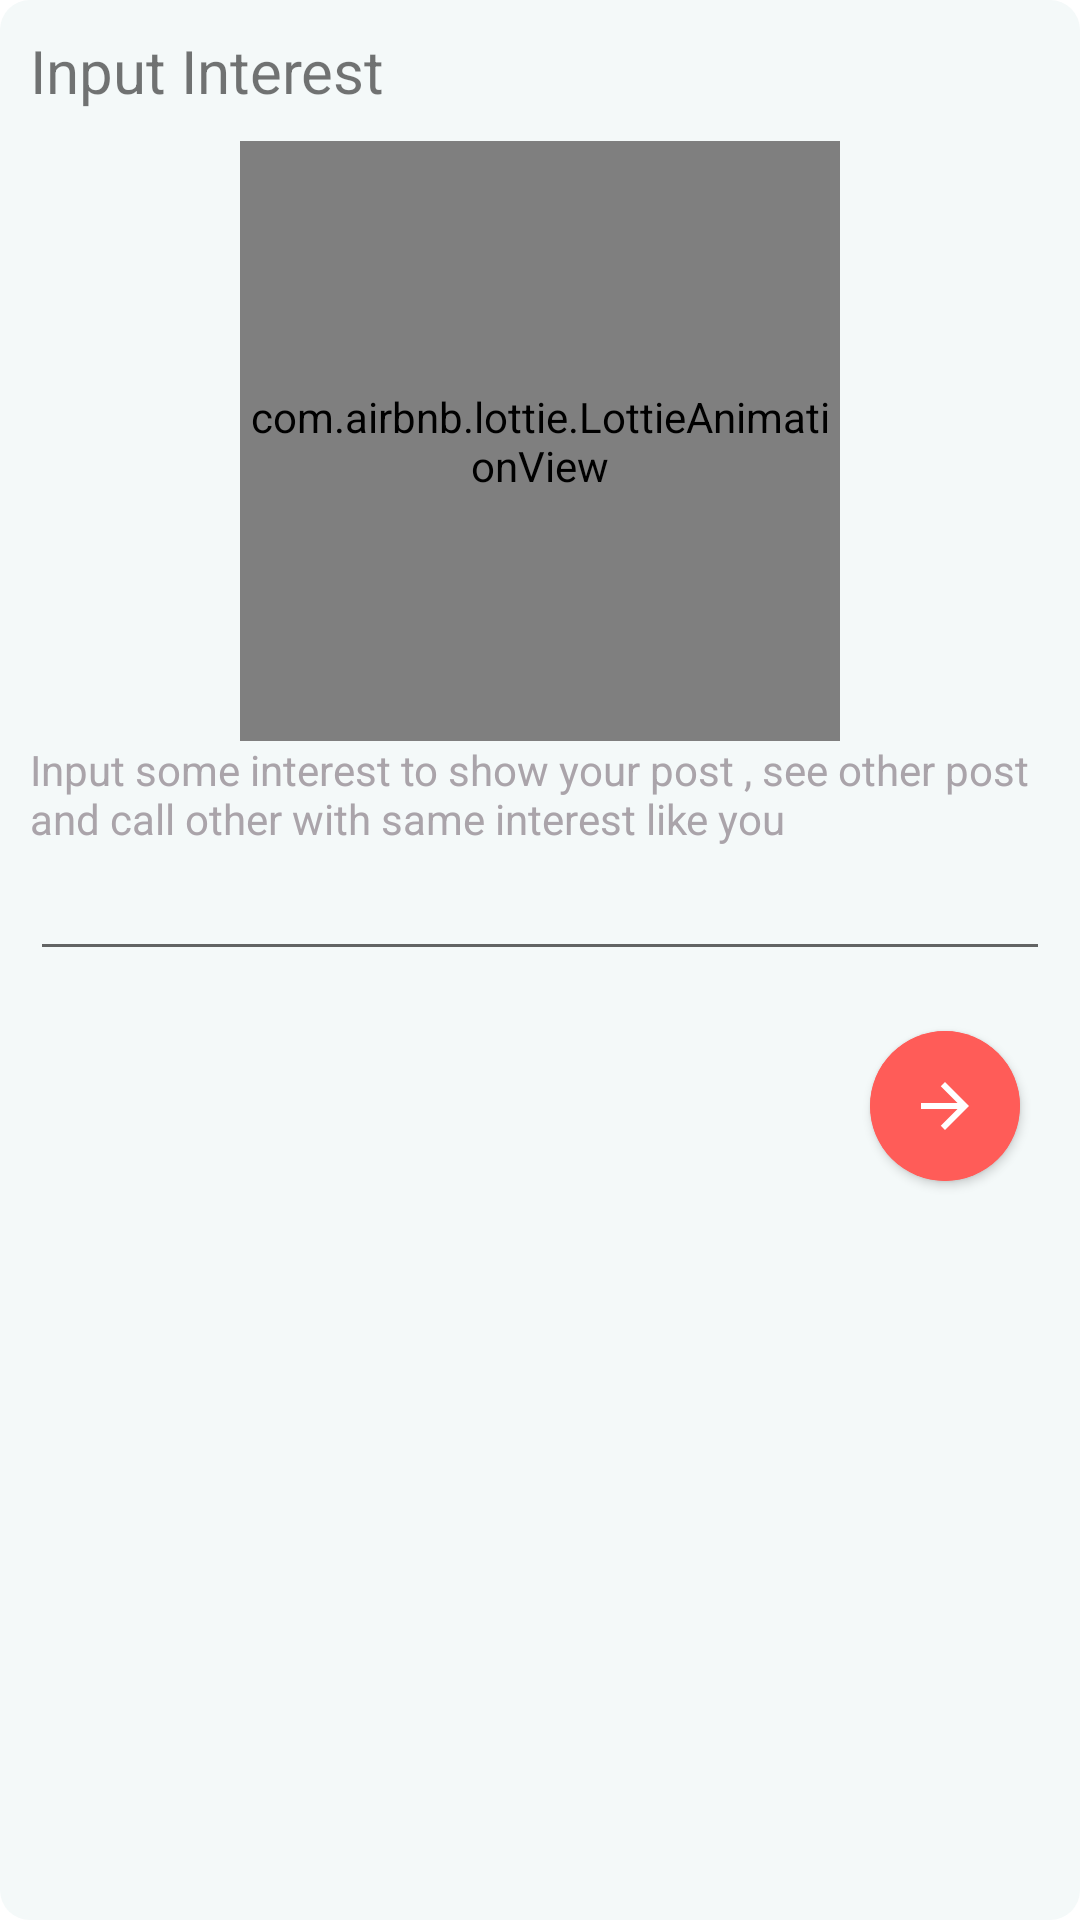

Reconstruct the res/layout file that produces this screen, plus the resources it refers to.
<!-- AndroidManifest.xml: application theme Theme.Study_With_Me -->
<!-- res/layout/input_interest_layout.xml -->
<?xml version="1.0" encoding="utf-8"?>
<androidx.constraintlayout.widget.ConstraintLayout xmlns:android="http://schemas.android.com/apk/res/android"
    android:layout_width="300dp"
    android:layout_height="wrap_content"
    xmlns:app="http://schemas.android.com/apk/res-auto"
    android:padding="10dp"
    android:background="@drawable/bg_card">



        <TextView
            android:id="@+id/tv_lbl"
            android:layout_width="wrap_content"
            android:layout_height="wrap_content"
            android:text="Input Interest"
            android:textSize="20sp"
            android:drawablePadding="10dp"
            android:paddingBottom="10dp"
            app:layout_constraintTop_toTopOf="parent"
            app:layout_constraintLeft_toLeftOf="parent"/>

        <com.airbnb.lottie.LottieAnimationView
            android:id="@+id/interestlot"
            android:layout_width="200dp"
            android:layout_height="200dp"
            app:layout_constraintTop_toBottomOf="@id/tv_lbl"
            app:layout_constraintRight_toRightOf="parent"
            app:layout_constraintLeft_toLeftOf="parent"
            app:lottie_rawRes="@raw/interestlot"
            app:lottie_autoPlay="true"
            app:lottie_loop="true"/>

        <TextView
            android:id="@+id/tv_lbl_desc"
            android:layout_width="wrap_content"
            android:layout_height="wrap_content"
            android:text="Input some interest to show your post , see other post and call other with same interest like you"
            app:layout_constraintTop_toBottomOf="@id/interestlot"
            app:layout_constraintLeft_toLeftOf="parent"
            app:layout_constraintRight_toRightOf="parent"
            android:textColor="@color/grey"/>


        <EditText
            android:id="@+id/et_int"
            android:layout_width="match_parent"
            android:layout_height="wrap_content"
            app:layout_constraintTop_toBottomOf="@id/tv_lbl_desc"
            app:layout_constraintLeft_toLeftOf="parent"
            app:layout_constraintRight_toRightOf="parent" />


        <androidx.cardview.widget.CardView
            android:id="@+id/cv_la"
            app:layout_constraintTop_toBottomOf="@id/et_int"
            app:layout_constraintRight_toRightOf="parent"
            android:layout_width="50dp"
            android:layout_height="50dp"
            app:cardCornerRadius="50dp"
            android:layout_marginEnd="10dp"
            android:layout_marginTop="20dp"
            app:cardBackgroundColor="@color/red">

                <ImageButton
                    android:id="@+id/buttonSignIn"
                    android:layout_width="match_parent"
                    android:layout_height="match_parent"
                    android:src="@drawable/arrow_icon"
                    android:background="@color/red"
                    />

        </androidx.cardview.widget.CardView>





</androidx.constraintlayout.widget.ConstraintLayout>
<!-- resources referenced by this layout -->
<resources>
  <color name="grey">#AAA4AA</color>
  <color name="red">#FF5C58</color>
  <!-- drawable arrow_icon (drawable) -->
  <vector xmlns:android="http://schemas.android.com/apk/res/android"
      android:width="24dp"
      android:height="24dp"
      android:viewportWidth="24"
      android:viewportHeight="24"
      android:autoMirrored="true">
    <path
        android:fillColor="@color/white"
        android:pathData="M12,4l-1.41,1.41L16.17,11H4v2h12.17l-5.58,5.59L12,20l8,-8 -8,-8z"/>
  </vector>
  <!-- drawable bg_card (drawable) -->
  <?xml version="1.0" encoding="utf-8"?>
  <shape xmlns:android="http://schemas.android.com/apk/res/android"
      android:shape="rectangle">
      <solid android:color="@color/secondary_white"/>
      <corners
          android:topLeftRadius="10dp"
          android:topRightRadius="10dp"
          android:bottomLeftRadius="10dp"
          android:bottomRightRadius="10dp"/>
  
  </shape>
  <style name="Theme.Study_With_Me" parent="Theme.MaterialComponents.Light.NoActionBar">
          
          <item name="colorPrimary">@color/purple_500</item>
          <item name="colorPrimaryVariant">@color/white</item>
          <item name="colorOnPrimary">@color/black</item>
          
          <item name="colorSecondary">@color/teal_200</item>
          <item name="colorSecondaryVariant">@color/teal_700</item>
          <item name="colorOnSecondary">@color/black</item>
          
          <item name="android:statusBarColor" tools:targetApi="l">?attr/colorPrimaryVariant</item>
          
      </style>
  <color name="white">#FFFFFFFF</color>
  <color name="secondary_white">#F4F9F9</color>
  <color name="purple_500">#FF6200EE</color>
  <color name="black">#FF000000</color>
  <color name="teal_200">#FF03DAC5</color>
  <color name="teal_700">#FF018786</color>
</resources>
